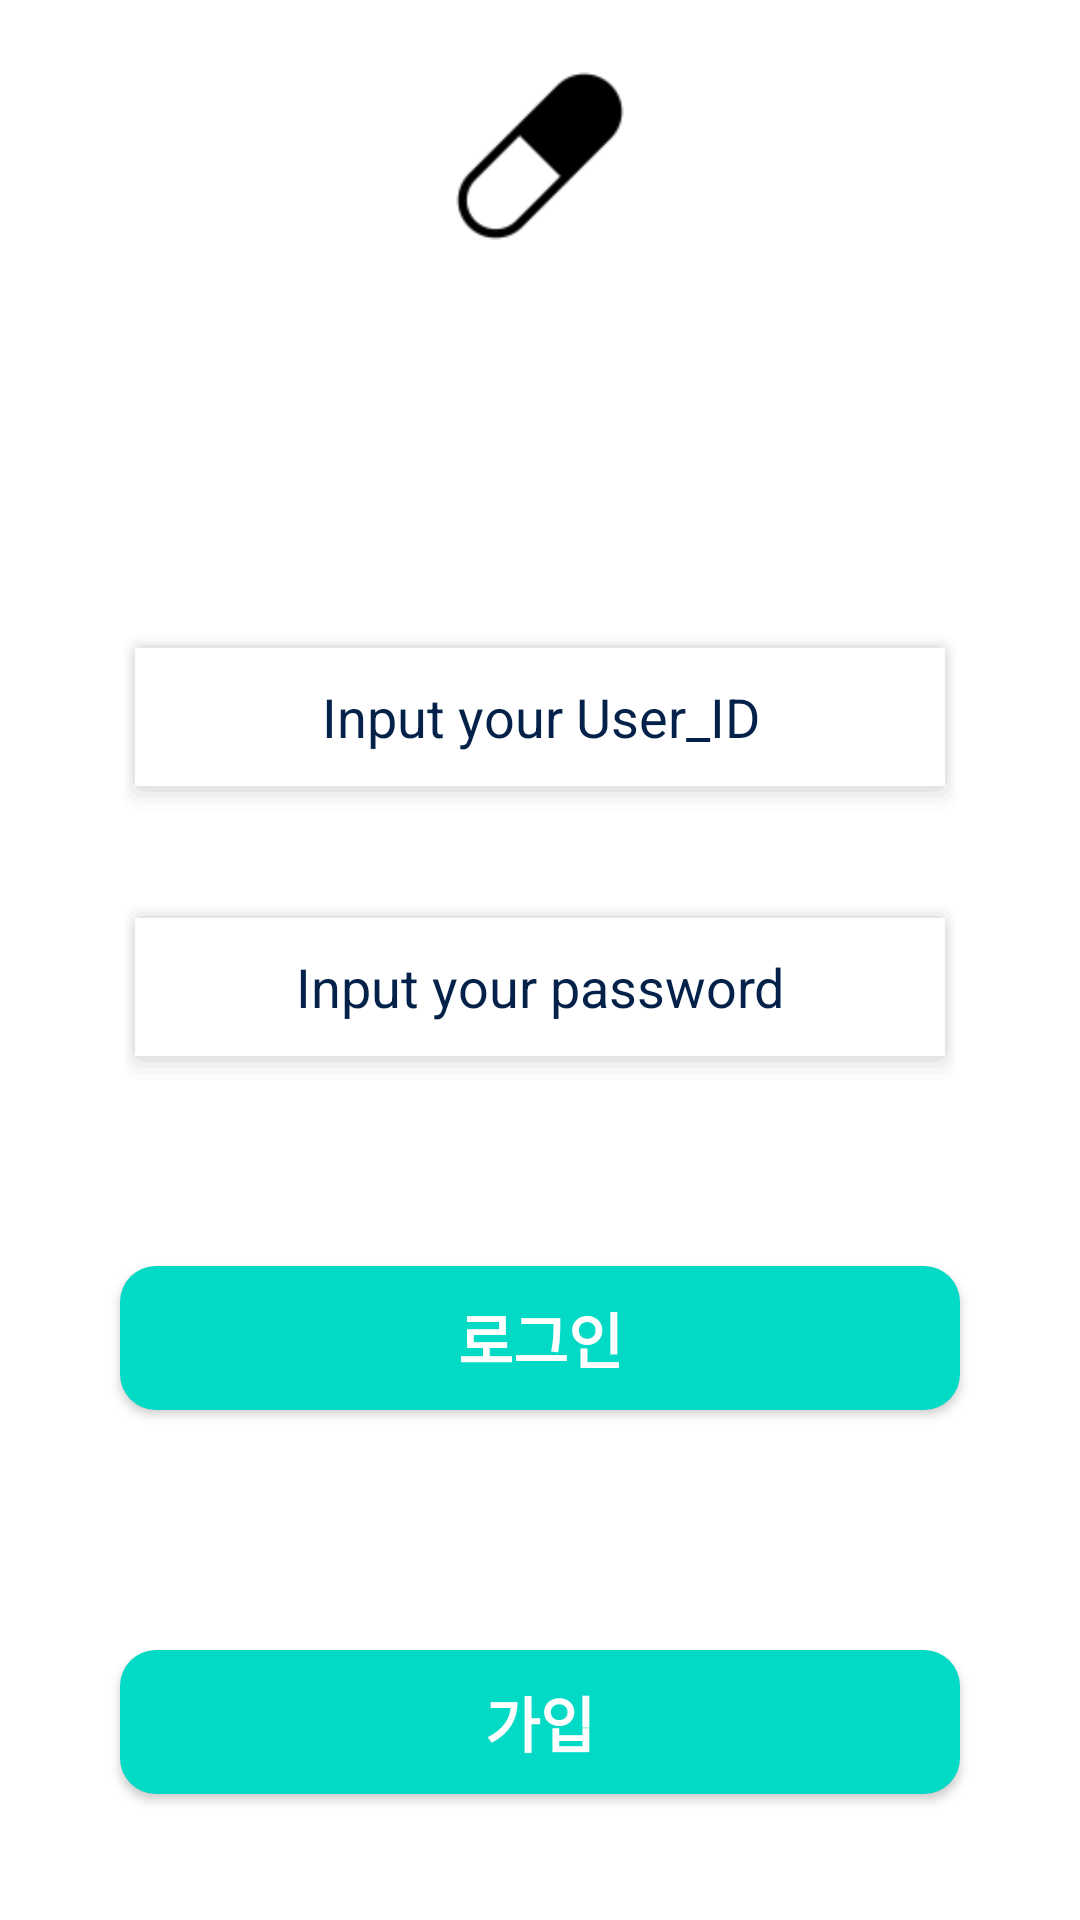

Android layout source for this screen:
<!-- AndroidManifest.xml: application theme Theme.CameraExample -->
<!-- res/layout/activity_login.xml -->
<?xml version="1.0" encoding="utf-8"?>
<androidx.constraintlayout.widget.ConstraintLayout
    xmlns:android="http://schemas.android.com/apk/res/android"
    xmlns:tools="http://schemas.android.com/tools"
    android:layout_width="match_parent"
    android:layout_height="match_parent"
    android:orientation="vertical"
    android:background="@color/white"
    tools:context=".LoginActivity">
    <LinearLayout
        android:layout_width="match_parent"
        android:layout_height="match_parent"
        android:orientation="vertical"
        android:gravity="center_vertical"
        >
        <ImageView
            android:layout_width="match_parent"
            android:layout_height="100dp"
            android:src = "@mipmap/ic_logo"
            android:layout_gravity="center_vertical" />
        <EditText
            android:id="@+id/login_email"
            android:layout_width="match_parent"
            android:layout_height="70dp"
            android:layout_marginBottom="20dp"
            android:layout_marginLeft="40dp"
            android:layout_marginRight="40dp"
            android:layout_marginTop = "100dp"
            android:ems="10"
            android:hint="Input your User_ID"
            android:background="@drawable/edittext_shadow"
            android:textColorHint="#032149"
            android:gravity="center"
            android:inputType="textEmailAddress"
            />

        <EditText
            android:id="@+id/login_password"
            android:layout_width="match_parent"
            android:layout_height="70dp"
            android:layout_marginBottom="20dp"
            android:layout_marginLeft="40dp"
            android:layout_marginRight="40dp"
            android:ems="10"
            android:hint="Input your password"
            android:gravity="center"
            android:textColorHint="#032149"
            android:background="@drawable/edittext_shadow"
            android:inputType="textPassword"
            />
        <Button
            android:id="@+id/login_button"
            android:layout_width="match_parent"
            android:layout_height="wrap_content"
            android:background="@drawable/button_round"
            android:gravity="center"
            android:text="로그인"
            android:textColor="#fff"
            android:textSize="20sp"
            android:textStyle="bold"
            android:layout_margin="40dp"
            />
        <Button
            android:id="@+id/join_button"
            android:layout_width="match_parent"
            android:layout_height="wrap_content"
            android:background="@drawable/button_round"
            android:gravity="center"
            android:text="가입"
            android:layout_margin="40dp"
            android:textColor="#fff"
            android:textSize="20sp"
            android:textStyle="bold"
            android:orientation="vertical"
            />
    </LinearLayout>
</androidx.constraintlayout.widget.ConstraintLayout>
<!-- resources referenced by this layout -->
<resources>
  <!-- drawable button_round (drawable) -->
  <?xml version="1.0" encoding="utf-8"?>
  <shape xmlns:android="http://schemas.android.com/apk/res/android"
      android:padding="10dp"
      android:shape="rectangle" >
      <solid android:color="#FF03DAC5" />
      <corners
          android:bottomLeftRadius="12dp"
          android:bottomRightRadius="12dp"
          android:topLeftRadius="12dp"
          android:topRightRadius="12dp" />
  </shape>
  <!-- drawable edittext_shadow (drawable) -->
  <?xml version="1.0" encoding="utf-8"?>
  <layer-list xmlns:android="http://schemas.android.com/apk/res/android">
      
      <item> <shape> <padding android:top="10dp" android:right="1dp" android:bottom="2dp" android:left="1dp" /> <corners android:radius="5dp" /> <solid android:color="#00CCCCCC" /> </shape> </item>
      <item> <shape> <padding android:top="1dp" android:right="1dp" android:bottom="2dp" android:left="1dp" /> <corners android:radius="5dp" /> <solid android:color="#10CCCCCC" /> </shape> </item>
      <item> <shape> <padding android:top="1dp" android:right="1dp" android:bottom="2dp" android:left="1dp" /> <corners android:radius="5dp" /> <solid android:color="#20CCCCCC" /> </shape> </item>
      <item> <shape> <padding android:top="1dp" android:right="1dp" android:bottom="2dp" android:left="1dp" /> <corners android:radius="5dp" /> <solid android:color="#30CCCCCC" /> </shape> </item>
      <item> <shape> <padding android:top="1dp" android:right="1dp" android:bottom="2dp" android:left="1dp" /> <corners android:radius="5dp" /> <solid android:color="#50CCCCCC" /> </shape> </item>
      
      <item> <shape> <solid android:color="#ffffff" /> <corners android:radius="0dp" /> </shape> </item>
  </layer-list>
  <!-- mipmap ic_logo: png bitmap (mipmap-hdpi, 725 bytes) -->
  <style name="Theme.CameraExample" parent="Theme.AppCompat">
          
          <item name="colorPrimary">@color/purple_500</item>
          <item name="colorPrimaryVariant">@color/purple_700</item>
          <item name="colorOnPrimary">@color/white</item>
          
          <item name="colorSecondary">@color/teal_200</item>
          <item name="colorSecondaryVariant">@color/teal_700</item>
          <item name="colorOnSecondary">@color/black</item>
          
          <item name="android:statusBarColor" tools:targetApi="21">?attr/colorPrimaryVariant</item>
          
          <item name="windowNoTitle">true</item>
          <item name="android:windowFullscreen">true</item>
      </style>
  <!-- not gathered from this repository: default colours our renderer supplied (Android Studio template values) -->
  <color name="purple_500">#FF6200EE</color>
  <color name="purple_700">#FF3700B3</color>
  <color name="teal_200">#FF03DAC5</color>
  <color name="teal_700">#FF018786</color>
  <color name="black">#FF000000</color>
  <color name="white">#FFFFFFFF</color>
</resources>
